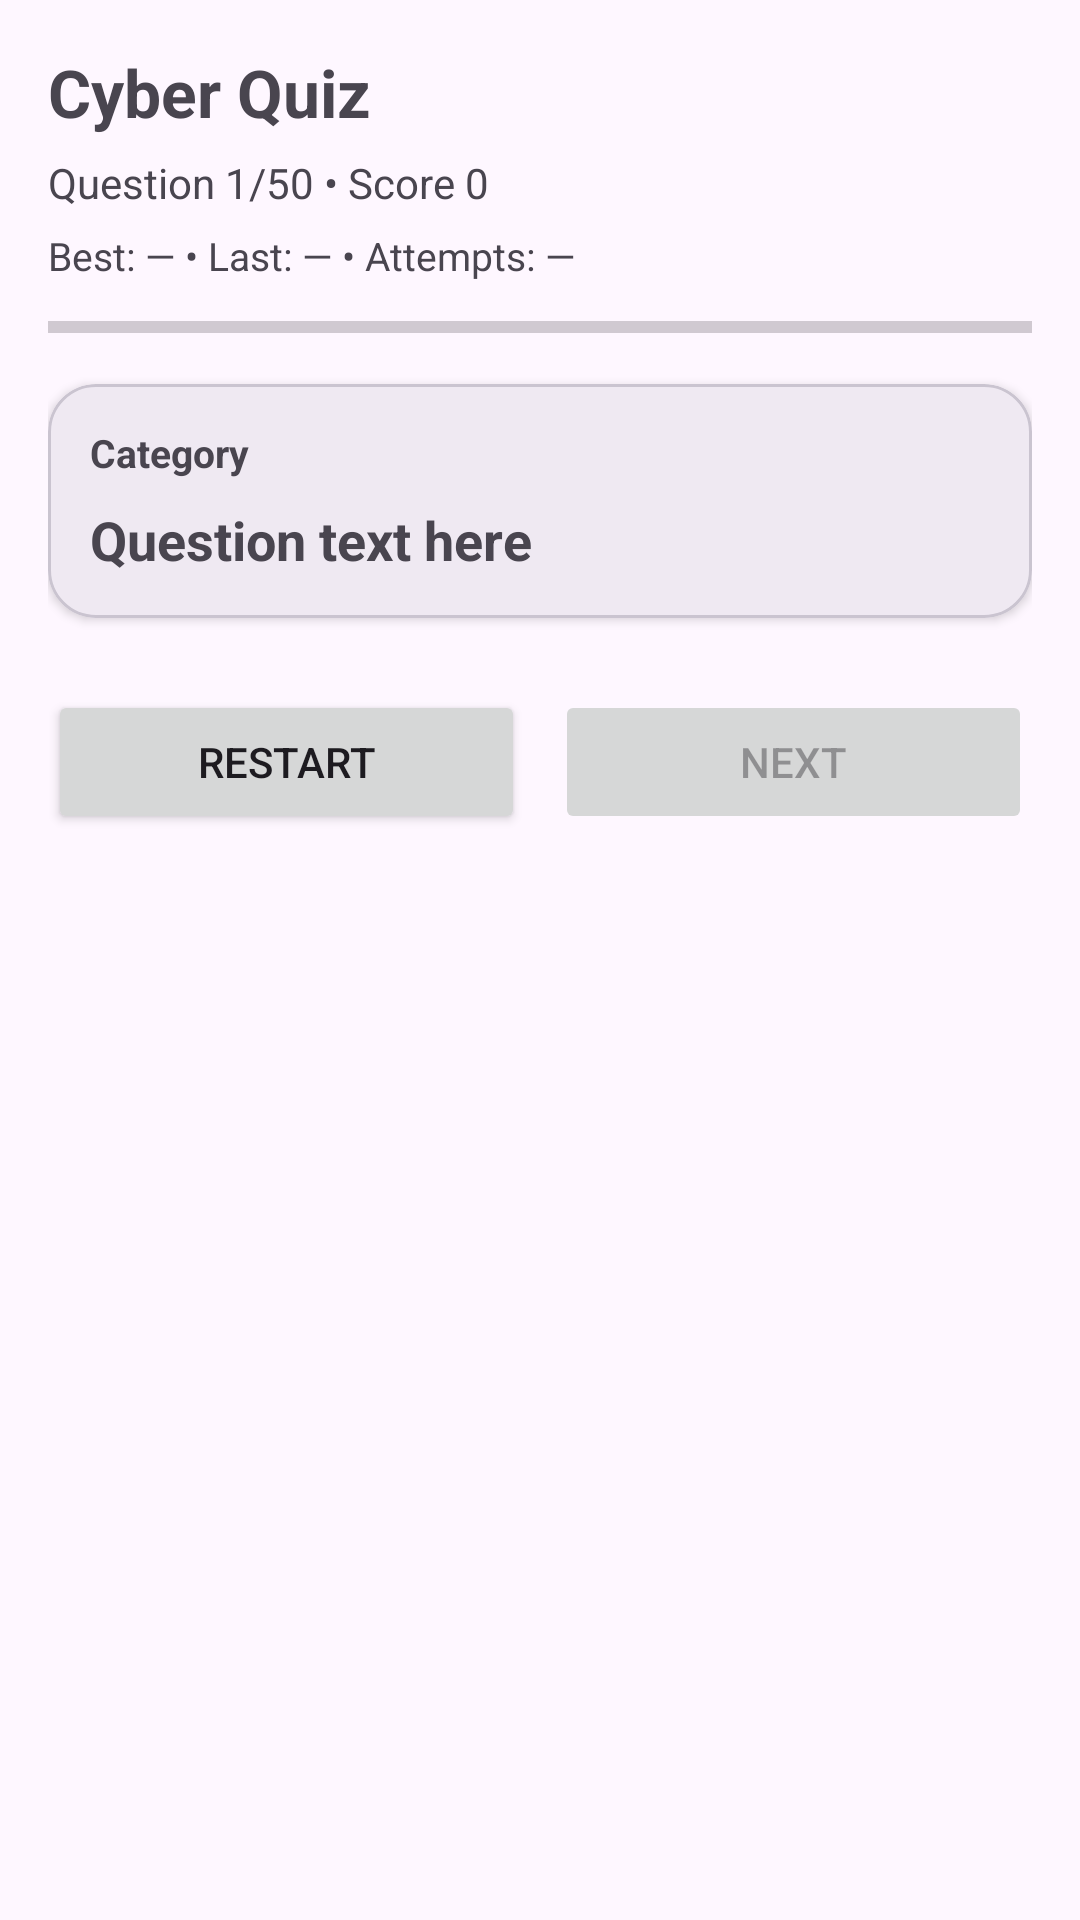

Here is an Android app screen rendered from its layout file. Give the layout XML and the strings, colors and styles it references.
<!-- AndroidManifest.xml: application theme Theme.CyberGuard -->
<!-- res/layout/fragment_cyber_quiz.xml -->
<?xml version="1.0" encoding="utf-8"?>
<ScrollView xmlns:android="http://schemas.android.com/apk/res/android"
    xmlns:app="http://schemas.android.com/apk/res-auto"
    android:layout_width="match_parent"
    android:layout_height="match_parent">

    <LinearLayout
        android:layout_width="match_parent"
        android:layout_height="wrap_content"
        android:orientation="vertical"
        android:padding="16dp">

        <TextView
            android:layout_width="match_parent"
            android:layout_height="wrap_content"
            android:text="Cyber Quiz"
            android:textSize="22sp"
            android:textStyle="bold" />

        <TextView
            android:id="@+id/cq_tv_progress"
            android:layout_width="match_parent"
            android:layout_height="wrap_content"
            android:layout_marginTop="6dp"
            android:text="Question 1/50 • Score 0"
            android:textSize="14sp" />

        <TextView
            android:id="@+id/cq_tv_stats"
            android:layout_width="match_parent"
            android:layout_height="wrap_content"
            android:layout_marginTop="6dp"
            android:text="Best: — • Last: — • Attempts: —"
            android:textSize="13sp" />

        <ProgressBar
            android:id="@+id/cq_progress_bar"
            style="?android:attr/progressBarStyleHorizontal"
            android:layout_width="match_parent"
            android:layout_height="10dp"
            android:layout_marginTop="10dp"
            android:max="100"
            android:progress="0" />

        <com.google.android.material.card.MaterialCardView
            android:layout_width="match_parent"
            android:layout_height="wrap_content"
            android:layout_marginTop="14dp"
            app:cardCornerRadius="16dp"
            app:cardElevation="2dp">

            <LinearLayout
                android:layout_width="match_parent"
                android:layout_height="wrap_content"
                android:orientation="vertical"
                android:padding="14dp">

                <TextView
                    android:id="@+id/cq_tv_category"
                    android:layout_width="match_parent"
                    android:layout_height="wrap_content"
                    android:text="Category"
                    android:textSize="13sp"
                    android:textStyle="bold" />

                <TextView
                    android:id="@+id/cq_tv_question"
                    android:layout_width="match_parent"
                    android:layout_height="wrap_content"
                    android:layout_marginTop="8dp"
                    android:text="Question text here"
                    android:textSize="18sp"
                    android:textStyle="bold" />
            </LinearLayout>
        </com.google.android.material.card.MaterialCardView>

        <androidx.recyclerview.widget.RecyclerView
            android:id="@+id/cq_rv_options"
            android:layout_width="match_parent"
            android:layout_height="wrap_content"
            android:layout_marginTop="12dp" />

        <com.google.android.material.card.MaterialCardView
            android:id="@+id/cq_card_feedback"
            android:layout_width="match_parent"
            android:layout_height="wrap_content"
            android:layout_marginTop="12dp"
            android:visibility="gone"
            app:cardCornerRadius="16dp"
            app:cardElevation="1dp">

            <LinearLayout
                android:layout_width="match_parent"
                android:layout_height="wrap_content"
                android:orientation="vertical"
                android:padding="14dp">

                <TextView
                    android:id="@+id/cq_tv_feedback_title"
                    android:layout_width="match_parent"
                    android:layout_height="wrap_content"
                    android:text="Correct ✅"
                    android:textSize="16sp"
                    android:textStyle="bold" />

                <TextView
                    android:id="@+id/cq_tv_feedback_explain"
                    android:layout_width="match_parent"
                    android:layout_height="wrap_content"
                    android:layout_marginTop="6dp"
                    android:text="Explanation..."
                    android:textSize="14sp" />
            </LinearLayout>
        </com.google.android.material.card.MaterialCardView>

        <LinearLayout
            android:layout_width="match_parent"
            android:layout_height="wrap_content"
            android:layout_marginTop="12dp"
            android:orientation="horizontal">

            <Button
                android:id="@+id/cq_btn_restart"
                android:layout_width="0dp"
                android:layout_height="wrap_content"
                android:layout_weight="1"
                android:text="Restart" />

            <Button
                android:id="@+id/cq_btn_next"
                android:layout_width="0dp"
                android:layout_height="wrap_content"
                android:layout_marginStart="10dp"
                android:layout_weight="1"
                android:enabled="false"
                android:text="Next" />
        </LinearLayout>

    </LinearLayout>
</ScrollView>
<!-- resources referenced by this layout -->
<resources>
  <style name="Theme.CyberGuard" parent="Base.Theme.CyberGuard" />
  <style name="Base.Theme.CyberGuard" parent="Theme.Material3.DayNight.NoActionBar">
          
          <item name="colorPrimary">@color/primary</item>
          <item name="editTextStyle">@style/CG_EditText</item>
      </style>
  <color name="primary">#2A384B</color>
  <style name="CG_EditText" parent="@android:style/Widget.EditText">
          <item name="android:background">@drawable/rounded_edittext_bg</item>
      </style>
  <!-- drawable rounded_edittext_bg (drawable) -->
  <shape xmlns:android="http://schemas.android.com/apk/res/android"
      android:shape="rectangle">
      <solid android:color="@color/white" />
      <corners android:radius="16dp" />
      <stroke
          android:width="1dp"
          android:color="@color/primary" />
  </shape>
  <color name="white">#FFFFFFFF</color>
</resources>
